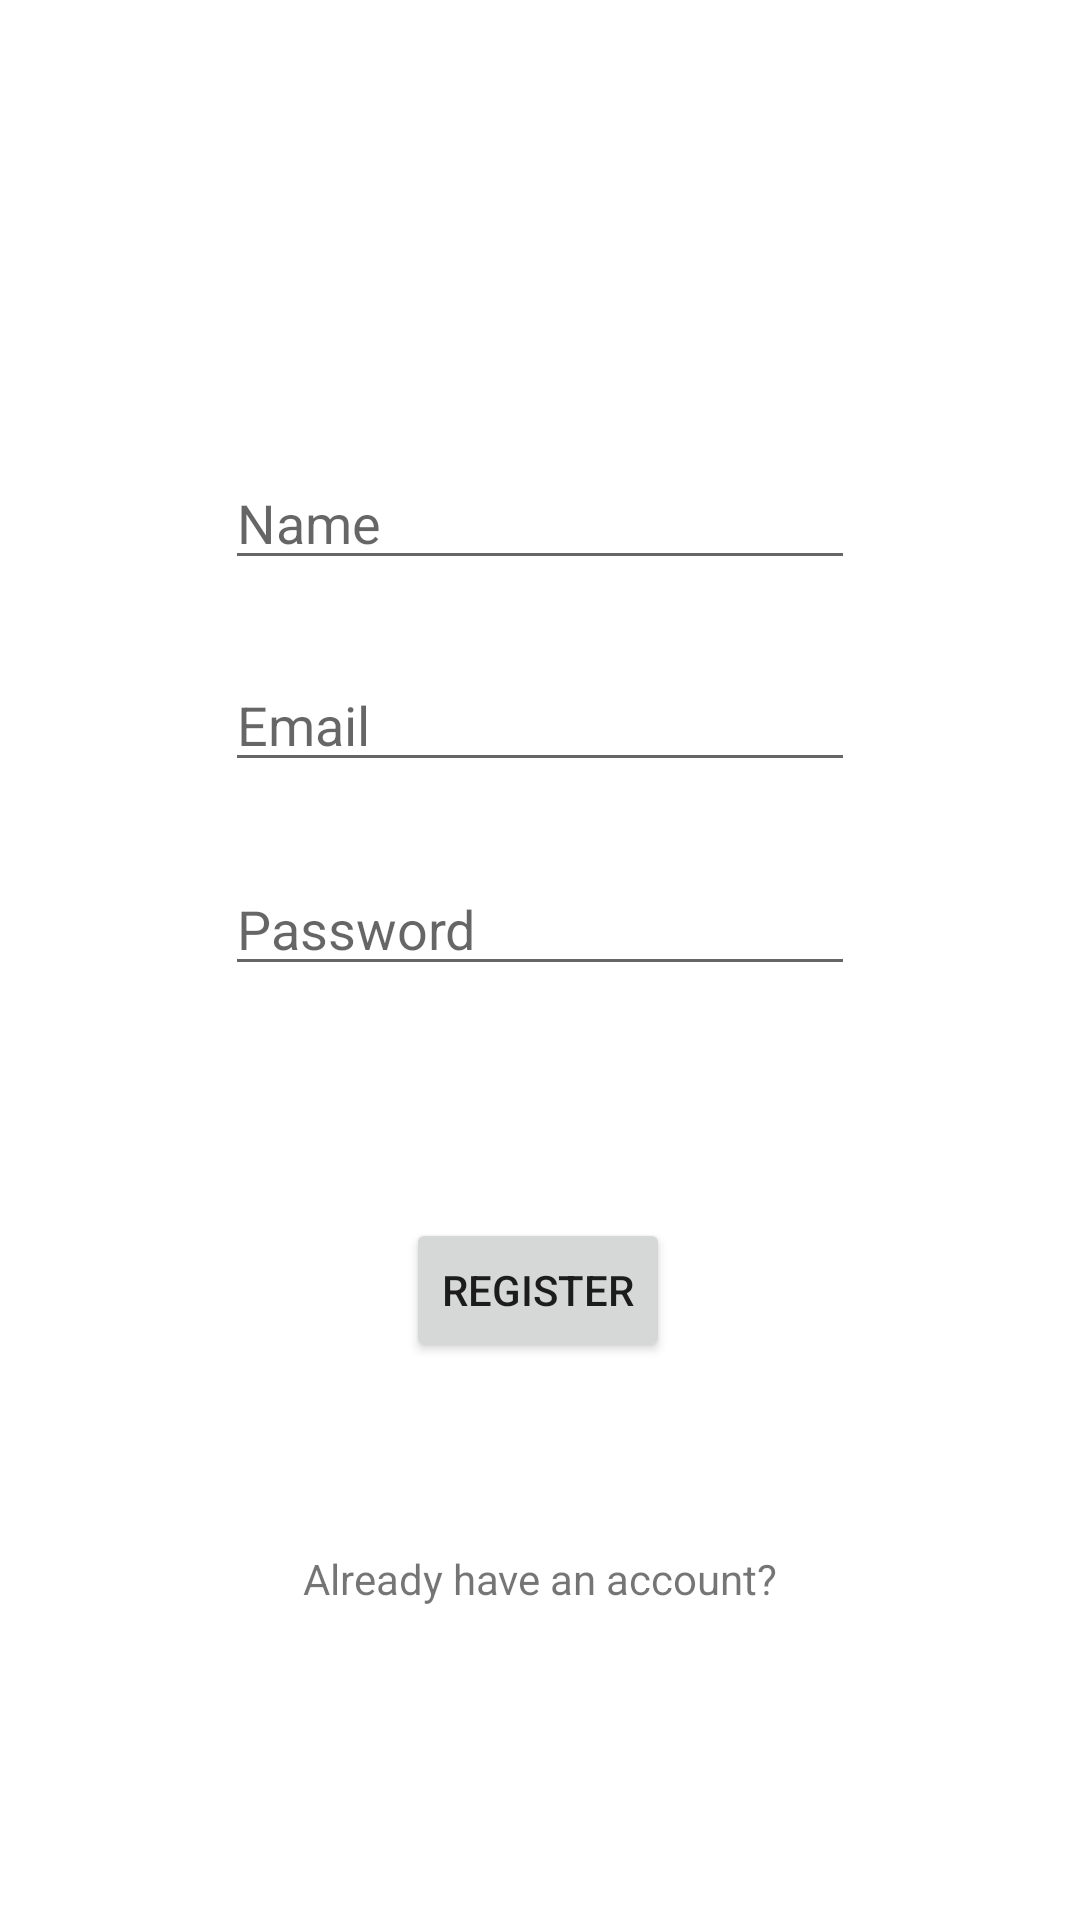

This screen was rendered from an Android layout file. Write that file and the resources it references.
<!-- AndroidManifest.xml: application theme Theme.Test_mma -->
<!-- res/layout/activity_register.xml -->
<?xml version="1.0" encoding="utf-8"?>
<androidx.constraintlayout.widget.ConstraintLayout xmlns:android="http://schemas.android.com/apk/res/android"
    xmlns:app="http://schemas.android.com/apk/res-auto"
    xmlns:tools="http://schemas.android.com/tools"
    android:layout_width="match_parent"
    android:layout_height="match_parent"
    tools:context=".RegisterActivity">

    <EditText
        android:id="@+id/regUname"
        android:layout_width="wrap_content"
        android:layout_height="wrap_content"
        android:ems="10"
        android:hint="Name"
        android:inputType="textPersonName"
        app:layout_constraintBottom_toBottomOf="parent"
        app:layout_constraintEnd_toEndOf="parent"
        app:layout_constraintStart_toStartOf="parent"
        app:layout_constraintTop_toTopOf="parent"
        app:layout_constraintVertical_bias="0.254" />

    <EditText
        android:id="@+id/regEmail"
        android:layout_width="wrap_content"
        android:layout_height="wrap_content"
        android:ems="10"
        android:hint="Email"
        android:inputType="textEmailAddress"
        app:layout_constraintBottom_toBottomOf="parent"
        app:layout_constraintEnd_toEndOf="parent"
        app:layout_constraintStart_toStartOf="parent"
        app:layout_constraintTop_toBottomOf="@+id/regUname"
        app:layout_constraintVertical_bias="0.064" />

    <EditText
        android:id="@+id/regPassW"
        android:layout_width="wrap_content"
        android:layout_height="wrap_content"
        android:ems="10"
        android:hint="Password"
        android:inputType="textPassword"
        app:layout_constraintBottom_toBottomOf="parent"
        app:layout_constraintEnd_toEndOf="parent"
        app:layout_constraintStart_toStartOf="parent"
        app:layout_constraintTop_toBottomOf="@+id/regEmail"
        app:layout_constraintVertical_bias="0.079" />

    <Button
        android:id="@+id/btnRegister"
        android:layout_width="wrap_content"
        android:layout_height="wrap_content"
        android:text="Register"
        app:layout_constraintBottom_toBottomOf="parent"
        app:layout_constraintEnd_toEndOf="parent"
        app:layout_constraintHorizontal_bias="0.498"
        app:layout_constraintStart_toStartOf="parent"
        app:layout_constraintTop_toBottomOf="@+id/regPassW"
        app:layout_constraintVertical_bias="0.294" />

    <TextView
        android:id="@+id/backToLogin"
        android:layout_width="wrap_content"
        android:layout_height="wrap_content"
        android:text="Already have an account?"
        app:layout_constraintBottom_toBottomOf="parent"
        app:layout_constraintEnd_toEndOf="parent"
        app:layout_constraintStart_toStartOf="parent"
        app:layout_constraintTop_toBottomOf="@+id/btnRegister"
        app:layout_constraintVertical_bias="0.375" />

</androidx.constraintlayout.widget.ConstraintLayout>
<!-- resources referenced by this layout -->
<resources>
  <style name="Theme.Test_mma" parent="Theme.MaterialComponents.DayNight.DarkActionBar">
          
          <item name="colorPrimary">@color/purple_500</item>
          <item name="colorPrimaryVariant">@color/purple_700</item>
          <item name="colorOnPrimary">@color/white</item>
          
          <item name="colorSecondary">@color/teal_200</item>
          <item name="colorSecondaryVariant">@color/teal_700</item>
          <item name="colorOnSecondary">@color/black</item>
          
          <item name="android:statusBarColor" tools:targetApi="l">?attr/colorPrimaryVariant</item>
          
      </style>
  <!-- not gathered from this repository: default colours our renderer supplied (Android Studio template values) -->
  <color name="purple_500">#FF6200EE</color>
  <color name="purple_700">#FF3700B3</color>
  <color name="teal_200">#FF03DAC5</color>
  <color name="teal_700">#FF018786</color>
  <color name="black">#FF000000</color>
  <color name="white">#FFFFFFFF</color>
</resources>
